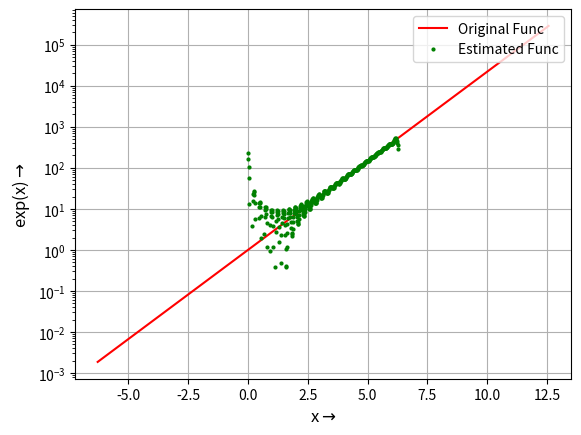
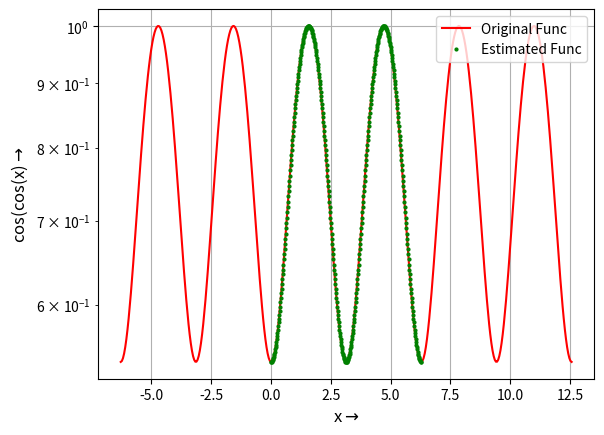
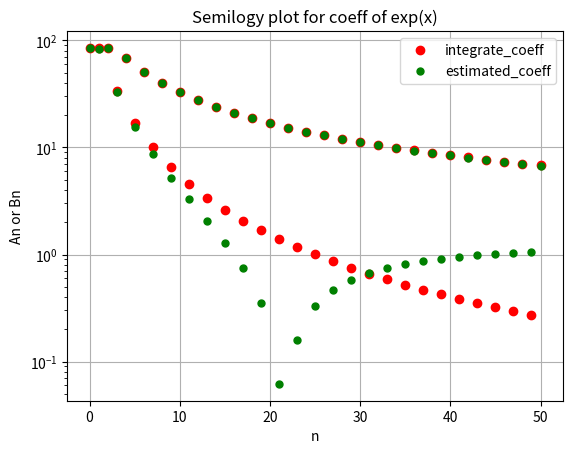
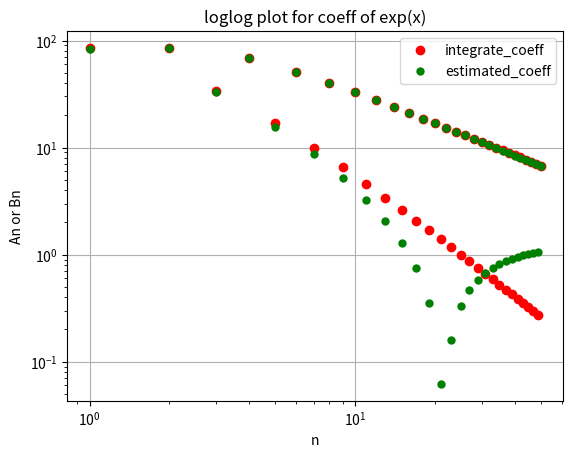
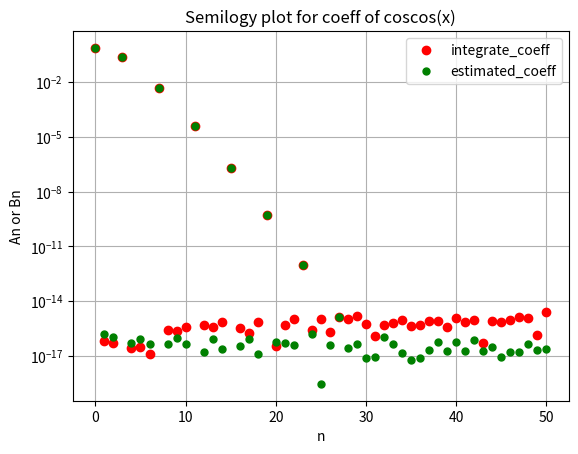
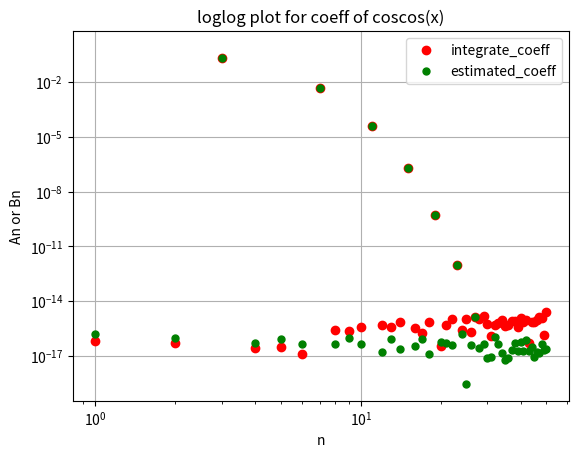

The script that saved these images, in order:
"""
Assignment 4, EE2703 - Applied Lab Programming

[redacted]

[redacted]
"""

# importing libraries
import scipy.integrate as integrate
import math
import pylab as pl
import numpy as np
import matplotlib.pyplot as plt

#defining functions

#exponential
def exp(x):
	y = np.exp(x)
	return y

#Cos(Cos(x))
def coscos(x):
	y = np.cos(np.cos(x))
	return y

#Function to find out the fourier coeffcients for exp(x)
def expcoeff():
	i = 1
	j = 1
	n = 25

	def u(x,k):
		return np.exp(x)*np.cos(k*x)		#defining u as exp(x)*Cos(kx) to pass through the quad function with arguments as k

	def v(x,k):
		return np.exp(x)*np.sin(k*x)		#defining v as exp(x)*Sin(kx) to pass through the quad function with arguments as k


	exp_coeff[0] = integrate.quad(u,0,2*pi,args=(0))[0]		#Calculating A0 using u(x,k)
	exp_coeff[0] *= (1/(2*pi))

	while (i<=2*n):
		exp_coeff[i] = integrate.quad(u,0,2*pi,args=(j))[0]		#Calculating the rest of the Ak coeffcients
		exp_coeff[i] *= (1/pi)
		i = i+1
		exp_coeff[i] = integrate.quad(v,0,2*pi,args=(j))[0]		#Calculating the rest of the Bk coeffcients
		exp_coeff[i] *= (1/pi)
		j = j+1
		i = i+1


#Function to find out the fourier coeffcients for Cos(Cos(x)) with procedure the same as for exp(x)
def coscoeff():
	i = 1
	j = 1
	n = 25

	def u1(x,k):
		return coscos(x)*np.cos(k*x)

	def v1(x,k):
		return coscos(x)*np.sin(k*x)

	cos_coeff[0] = integrate.quad(u1,0,2*pi,args=(0))[0]
	cos_coeff[0] *= (1/(2*pi))

	while (i<=2*n):
		cos_coeff[i] = integrate.quad(u1,0,2*pi,args=(j))[0]
		cos_coeff[i] *= (1/pi)
		i = i+1
		cos_coeff[i] = integrate.quad(v1,0,2*pi,args=(j))[0]
		cos_coeff[i] *= (1/pi)
		j = j+1
		i = i+1


#Function to plot the fourier coeffcients of exp(x) and takes input as the best fit vector found out using least sqaure method
def fourierplotexp(c0):

	plt.figure(3)																#plotting semilog graph
	plt.semilogy(arr, abs(exp_coeff),'or',label = 'integrate_coeff')			#plotting coefficents obtained using direct integration methods as red dots
	plt.semilogy(arr, abs(c0),'og',label = 'estimated_coeff', markersize=5)		#plotting coefficents obtained using estimation by least square method as green dots

	plt.title("Semilogy plot for coeff of exp(x)")								#details and labels for the graph
	plt.xlabel('n')
	plt.ylabel('An or Bn')
	plt.grid(True)
	plt.legend()
	plt.show()


	plt.figure(4)																#plotting loglog graph
	plt.loglog(arr, abs(exp_coeff),'or',label = 'integrate_coeff')				#plotting coefficents obtained using direct integration methods as red dots
	plt.loglog(arr, abs(c0),'og',label = 'estimated_coeff', markersize=5)		#plotting coefficents obtained using estimation by least square method as green dots

	plt.title("loglog plot for coeff of exp(x)")								#details and labels for the graph
	plt.xlabel('n')
	plt.ylabel('An or Bn')
	plt.grid(True)
	plt.legend()
	plt.show()


#Function to plot the fourier coeffcients of Cos(Cos(x)) and takes input as the best fit vector found out using least sqaure method
def fourierplotcos(c1):
	plt.figure(5)																#plotting semilog graph
	plt.semilogy(arr,abs(cos_coeff),'or',label = 'integrate_coeff')				#plotting coefficents obtained using direct integration methods as red dots
	plt.semilogy(arr, abs(c1),'og',label = 'estimated_coeff',markersize=5)		#plotting coefficents obtained using estimation by least square method as green dots


	plt.title("Semilogy plot for coeff of coscos(x)")							#details and labels for the graph
	plt.xlabel('n')
	plt.ylabel('An or Bn')
	plt.grid(True)
	plt.legend()	
	plt.show()
	
	plt.figure(6)																#plotting loglog graph
	plt.loglog(arr,abs(cos_coeff),'or',label = 'integrate_coeff')				#plotting coefficents obtained using direct integration methods as red dots
	plt.loglog(arr, abs(c1),'og',label = 'estimated_coeff',markersize=5)		#plotting coefficents obtained using estimation by least square method as green dots

	plt.title("loglog plot for coeff of coscos(x)")								#details and labels for the graph
	plt.xlabel('n')
	plt.ylabel('An or Bn')
	plt.grid(True)
	plt.legend()	
	plt.show()

#To find the fourier series coefficients of exp(x) using least aquare approach, finding the error and plot the coefficients and the resulting function along with the original one
def leastsquareexp(x,A):
	b = exp(x)
	c0 = np.linalg.lstsq(A, b, rcond=None)[0]      # the ’[0]’ is to pull out the# best fit vector. lstsq returns a list.

	err = np.subtract(exp_coeff,c0)      #To find deviation between integrated and estimated coeffcients
	max_exp=max(abs(err))				 #Finding maximum absolute error

	print(err)								#printing out the error matrix
	print("max error exp(x) =", end = " ")
	print(max_exp)							#printing out the maximum error found
	

	plt.figure(1)							#Plotting semilog plot of the original function from _2*pi to 4*pi and the estimated function using fourier coeffecients from 0 to 2*pi
	plt.grid(True)
	plt.semilogy(X,exp(X), "r", label = 'Original Func')
	plt.semilogy(x,np.dot(A,c0),'og',label = 'Estimated Func', markersize=2)
	plt.xlabel(r'x$\rightarrow$',fontsize=12)
	plt.ylabel(r'exp(x)$\rightarrow$',fontsize=12)
	plt.legend(loc='upper right')
	plt.show()

	return c0								#returning the best fit vector

#To find the fourier series coefficients of Cos(Cos(x)) using least aquare approach, finding the error and plot the coefficients and the resulting function along with the original one
def leastsquarecos(x,A):
	b = coscos(x)
	c1=np.linalg.lstsq(A,b, rcond=None)[0]      # the ’[0]’ is to pull out the# best fit vector. lstsq returns a list.

	err = np.subtract(cos_coeff,c1)      		#To find deviation between integrated and estimated coeffcients
	max_exp=max(abs(err))						#Finding maximum absolute error
	
	print(err)									#printing out the error matrix
	print("max error cos(cos(x) =", end = " ")
	print(max_exp)								#Maximum deviation


	plt.figure(2)								#Plotting semilog plot of the original function from _2*pi to 4*pi and the estimated function using fourier coeffecients from 0 to 2*pi
	plt.grid(True)
	plt.semilogy(X,coscos(X),"r", label = 'Original Func')
	plt.semilogy(x,np.dot(A,c1),'og',label = 'Estimated Func', markersize=2)
	plt.xlabel(r'x$\rightarrow$',fontsize=12)
	plt.ylabel(r'cos(cos(x)$\rightarrow$',fontsize=12)
	plt.legend(loc='upper right')
	plt.show()

	return c1									#returning the best fit vector


"""DRIVER COMMANDS"""

pi = math.pi                                 #defining pi
exp_coeff = np.zeros(51,dtype = float)       #Storing oefficients of exp(x) using integration method
cos_coeff = np.zeros(51,dtype = float)       #Storing coefficients of cos(cos(x)) using integration method
arr = np.arange(51)

X = np.linspace((-2*pi),4*pi,400)			#defines X from -2*pi to 4*pi in 400 steps
x=np.linspace(0,2*pi,401)					#defines X from 0 to 2*pi in 401 steps
x=x[:-1] # drop last term to have a proper periodic integral

A=np.zeros((400,51))     # allocate space for A
A[:,0]=1              # col 1 is all ones
for k in range(1,26):
	A[:,2*k-1]=np.cos(k*x) # cos(kx) column
	A[:,2*k]=np.sin(k*x)   # sin(kx) column


#Calling all the defined functions
expcoeff()
coscoeff()
c0 = leastsquareexp(x,A)
c1 = leastsquarecos(x,A)
fourierplotexp(c0)
fourierplotcos(c1)
	



